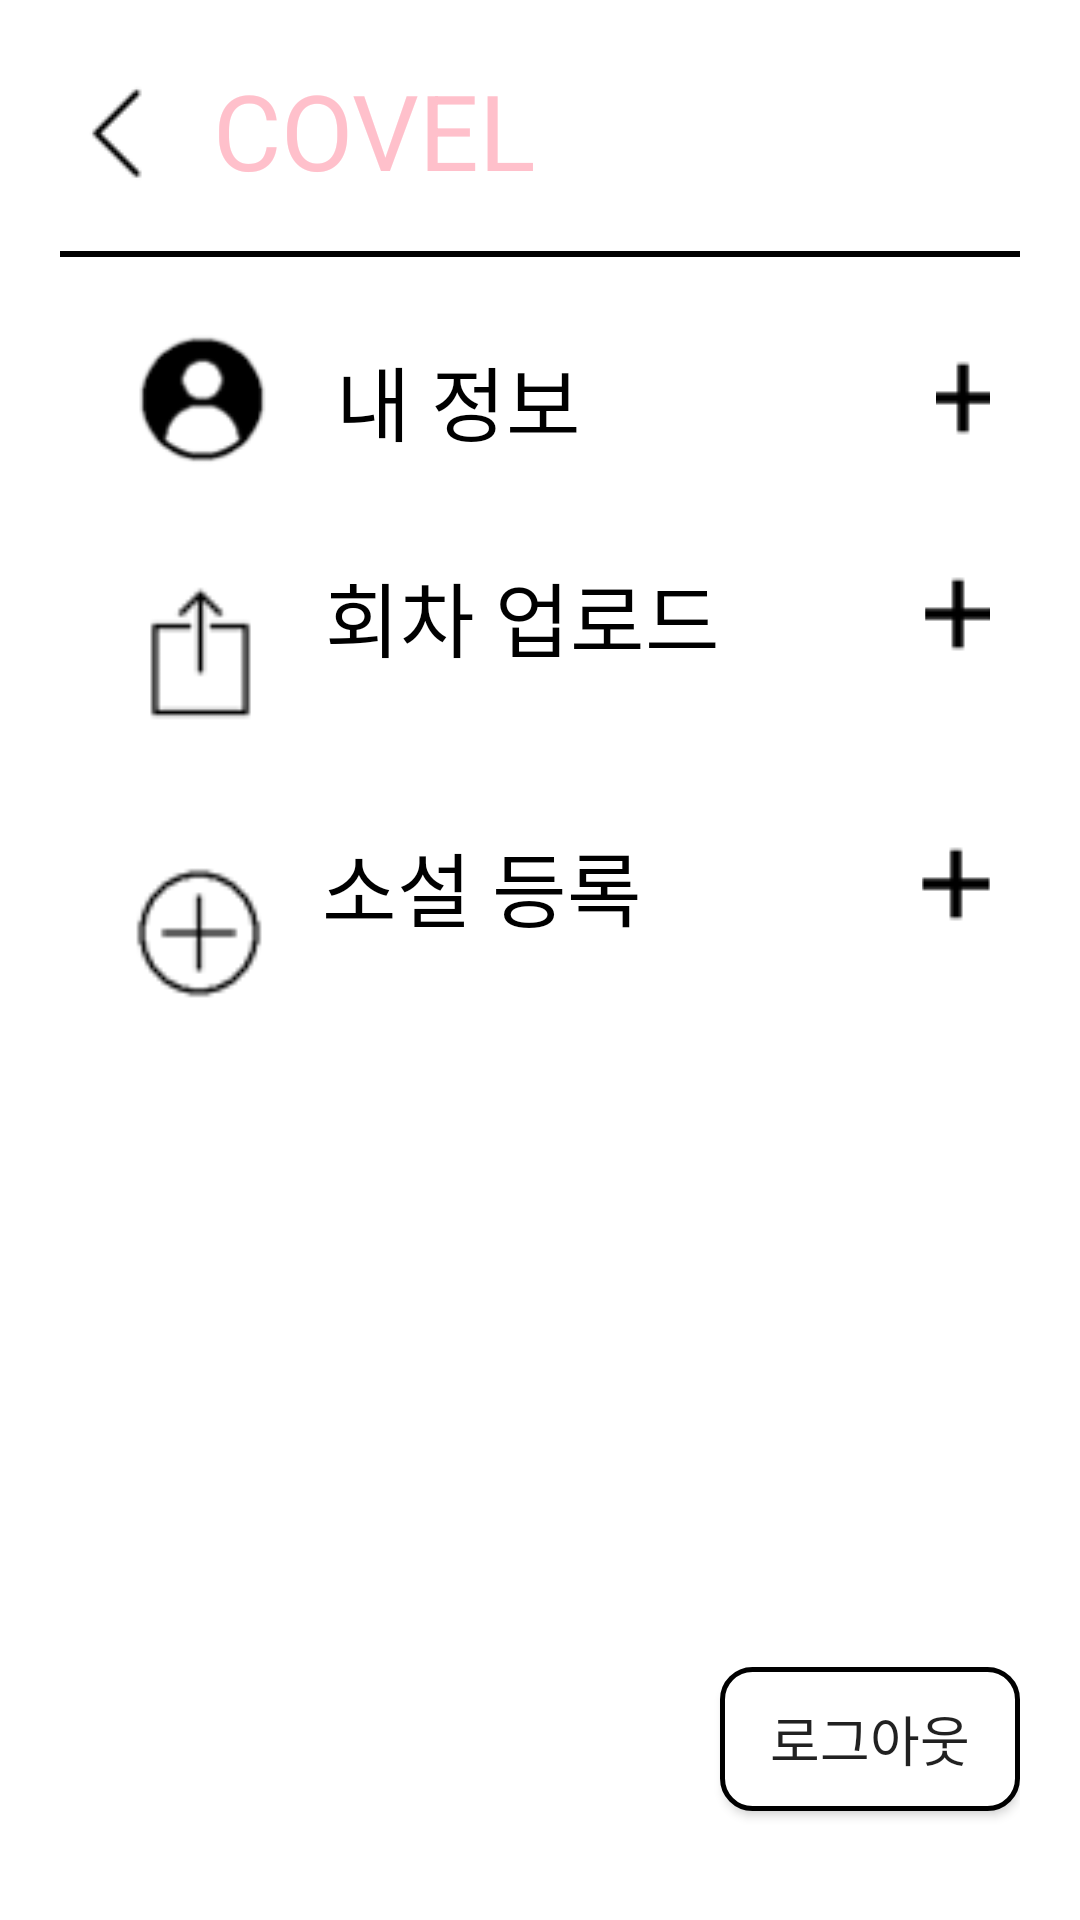

Reconstruct the res/layout file that produces this screen, plus the resources it refers to.
<!-- AndroidManifest.xml: application theme AppTheme -->
<!-- res/layout/covel_menu.xml -->
<?xml version="1.0" encoding="utf-8"?>
<LinearLayout xmlns:android="http://schemas.android.com/apk/res/android"
    xmlns:tools="http://schemas.android.com/tools"
    android:orientation="vertical"
    android:layout_width="match_parent"
    android:layout_height="match_parent"
    android:padding="20dp"
    android:background="#FFFFFF"
    tools:context=".Covel_menu">

    <LinearLayout
        android:layout_width="fill_parent"
        android:layout_height="wrap_content">
        <ImageButton
            android:id="@+id/imgBackBtn2"
            android:layout_width="wrap_content"
            android:layout_height="wrap_content"
            android:layout_marginTop="4dp"
            android:background="@android:color/transparent"
            android:src="@drawable/backbutton" />
        <TextView
            android:layout_width="fill_parent"
            android:layout_height="wrap_content"
            android:layout_marginLeft="10dp"
            android:text="COVEL"
            android:textColor="#FFC0CB"
            android:textSize="35sp"/>
    </LinearLayout>
    <TextView
        android:layout_width="fill_parent"
        android:layout_height="wrap_content"
        android:background="@drawable/outline"/>
    <LinearLayout
        android:layout_width="fill_parent"
        android:layout_height="80dp"
        android:layout_marginTop="10dp"
        android:layout_marginLeft="10dp"
        android:layout_marginRight="10dp">
        <ImageView
            android:layout_width="60dp"
            android:layout_height="60dp"
            android:layout_marginTop="8dp"
            android:layout_marginLeft="6dp"
            android:layout_marginRight="8dp"
            android:src="@drawable/myname"/>
        <TextView
            android:layout_width="200dp"
            android:layout_height="45dp"
            android:text="내 정보"
            android:layout_marginTop="18dp"
            android:layout_marginLeft="8dp"
            android:textColor="#000000"
            android:textSize="27dp"/>
        <ImageButton
            android:layout_width="wrap_content"
            android:layout_height="wrap_content"
            android:layout_marginTop="18dp"
            android:background="@android:color/transparent"
            android:src="@drawable/plus" />
    </LinearLayout>

    <LinearLayout
        android:layout_width="fill_parent"
        android:layout_height="80dp"
        android:layout_marginLeft="10dp"
        android:layout_marginRight="10dp"
        android:layout_marginTop="10dp">
        <ImageView
            android:layout_width="51dp"
            android:layout_height="51dp"
            android:layout_marginTop="8dp"
            android:layout_marginLeft="11.3dp"
            android:layout_marginRight="8dp"
            android:src="@drawable/upload"/>
        <TextView
            android:layout_width="200dp"
            android:layout_height="45dp"
            android:text="회차 업로드"
            android:layout_gravity="right"
            android:layout_marginTop="17dp"
            android:layout_marginLeft="8dp"
            android:textColor="#000000"
            android:textSize="27dp"/>
        <ImageButton
            android:layout_width="wrap_content"
            android:layout_height="wrap_content"
            android:layout_marginTop="18dp"
            android:layout_gravity="right"
            android:background="@android:color/transparent"
            android:src="@drawable/plus" />
    </LinearLayout>

    <LinearLayout
        android:layout_width="fill_parent"
        android:layout_height="80dp"
        android:layout_marginRight="10dp"
        android:layout_marginLeft="10dp"
        android:layout_marginTop="10dp">
        <ImageView
            android:layout_width="50dp"
            android:layout_height="50dp"
            android:layout_marginTop="10.2dp"
            android:layout_marginLeft="11.3dp"
            android:layout_marginRight="8dp"
            android:src="@drawable/plus_2"/>
        <TextView
            android:layout_width="200dp"
            android:layout_height="45dp"
            android:text="소설 등록"
            android:layout_gravity="right"
            android:layout_marginTop="17dp"
            android:layout_marginLeft="8dp"
            android:textColor="#000000"
            android:textSize="27dp"/>
        <ImageButton
            android:layout_width="wrap_content"
            android:layout_height="wrap_content"
            android:layout_marginTop="18dp"
            android:background="@android:color/transparent"
            android:layout_gravity="right"
            android:src="@drawable/plus" />
    </LinearLayout>

    <Button
        android:id="@+id/btnLogout"
        android:layout_width="100dp"
        android:layout_height="wrap_content"
        android:gravity="center"
        android:layout_gravity="end"
        android:text="로그아웃"
        android:background="@drawable/login_button_border"
        android:layout_marginTop="200dp"
        android:textSize="18sp"/>

</LinearLayout>
<!-- resources referenced by this layout -->
<resources>
  <!-- drawable backbutton: png bitmap (drawable-v24, 552 bytes) -->
  <!-- drawable login_button_border (drawable) -->
  <?xml version="1.0" encoding="utf-8"?>
  <shape xmlns:android="http://schemas.android.com/apk/res/android">
  
      <solid android:color="#FFFFFF"/>
  
      <stroke
          android:width="1.5dp"
          android:color="#000000"/>
      <corners
          android:topLeftRadius="10dp"
          android:topRightRadius="10dp"
          android:bottomLeftRadius="10dp"
          android:bottomRightRadius="10dp"/>
  
  </shape>
  <!-- drawable myname: png bitmap (drawable-v24, 1708 bytes) -->
  <!-- drawable outline (drawable) -->
  <?xml version="1.0" encoding="utf-8"?>
  <layer-list xmlns:android="http://schemas.android.com/apk/res/android">
      <item>
          <shape android:shape="rectangle">
              <solid android:color="#000000"/>
          </shape>
      </item>
      <item android:bottom="2dp">
          <shape android:shape="rectangle">
              <solid android:color="#FFFFFF"/>
          </shape>
      </item>
  
  </layer-list>
  <!-- drawable plus: png bitmap (drawable-v24, 243 bytes) -->
  <!-- drawable plus_2: png bitmap (drawable-v24, 759 bytes) -->
  <!-- drawable upload: png bitmap (drawable-v24, 529 bytes) -->
  <style name="AppTheme" parent="Theme.AppCompat.Light.DarkActionBar">
          
          <item name="colorPrimary">#000000</item>
          <item name="colorPrimaryDark">#000000</item>
          <item name="colorAccent">#FFC0CB</item>
      </style>
</resources>
